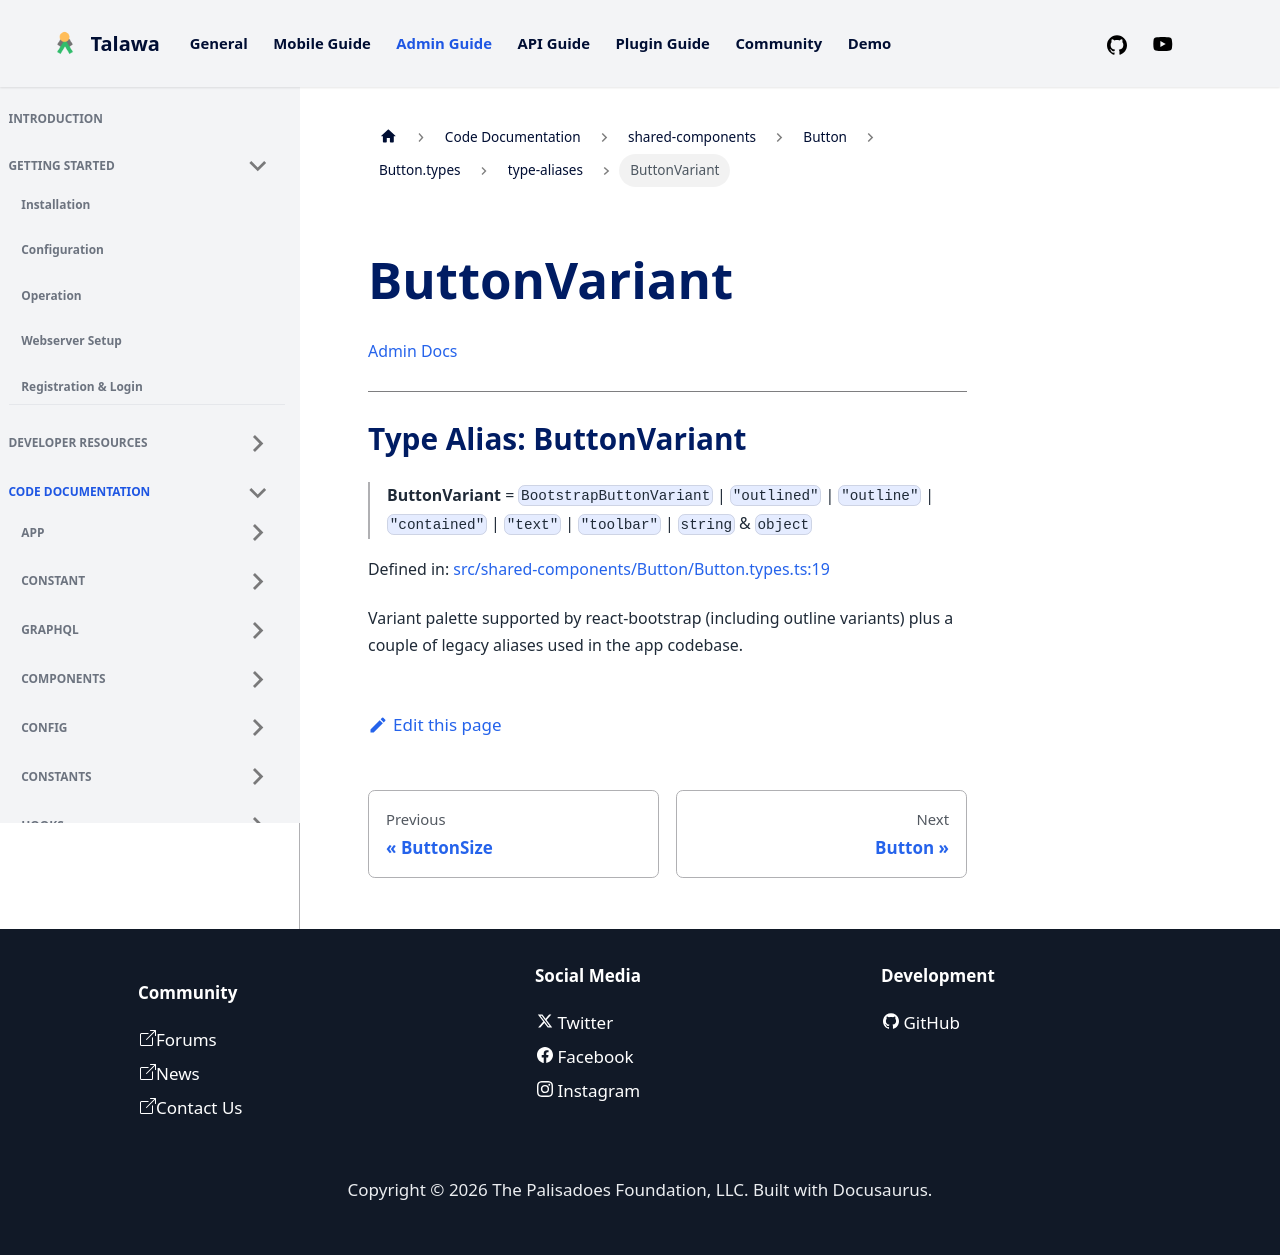

repository: PalisadoesFoundation/talawa-admin · page: docs/auto-docs/shared-components/Button/Button.types/type-aliases/ButtonVariant/index.html · generator: docusaurus

[Admin Docs](/)

***

# Type Alias: ButtonVariant

> **ButtonVariant** = `BootstrapButtonVariant` \| `"outlined"` \| `"outline"` \| `"contained"` \| `"text"` \| `string` & `object`

Defined in: [src/shared-components/Button/Button.types.ts:19](https://github.com/PalisadoesFoundation/talawa-admin/blob/main/src/shared-components/Button/Button.types.ts#L19)

Variant palette supported by react-bootstrap (including outline variants) plus
a couple of legacy aliases used in the app codebase.
